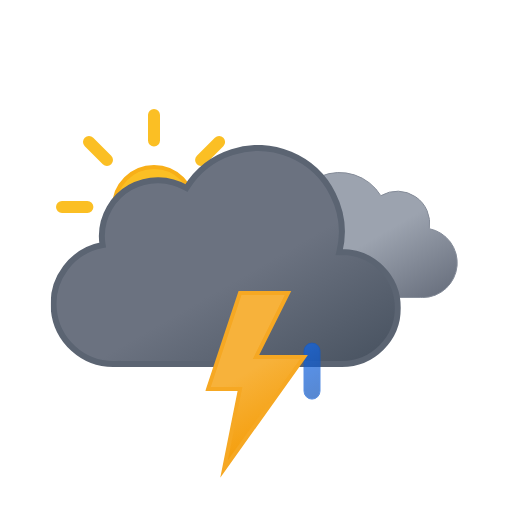
t = 0.00 s
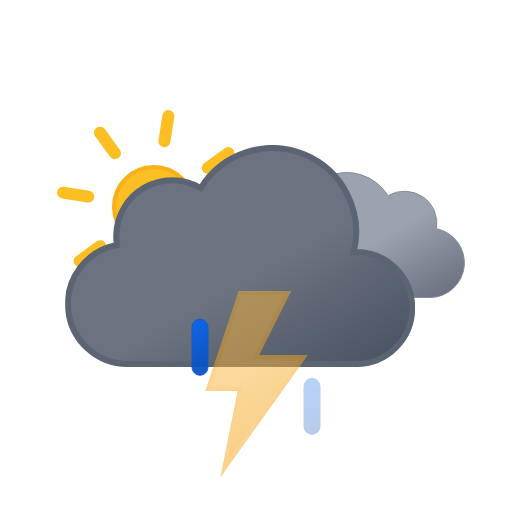
t = 1.20 s
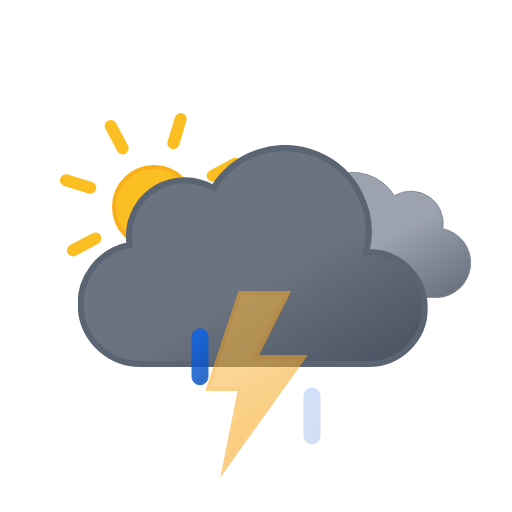
t = 2.25 s
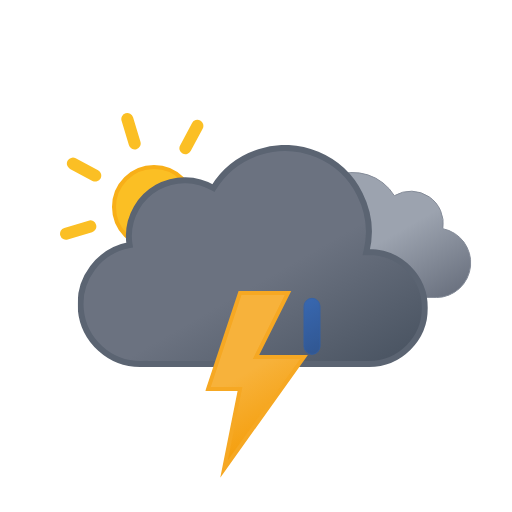
t = 3.75 s
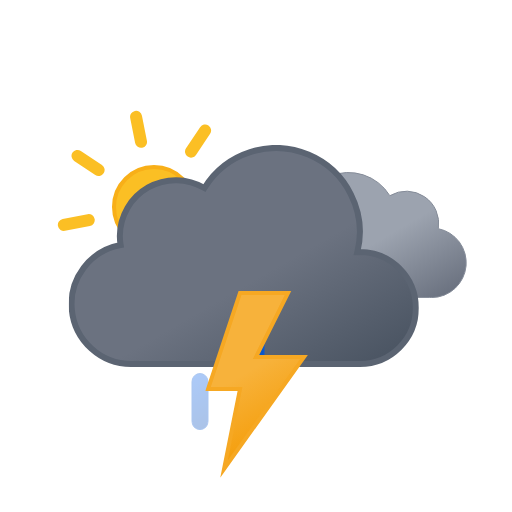
t = 4.50 s
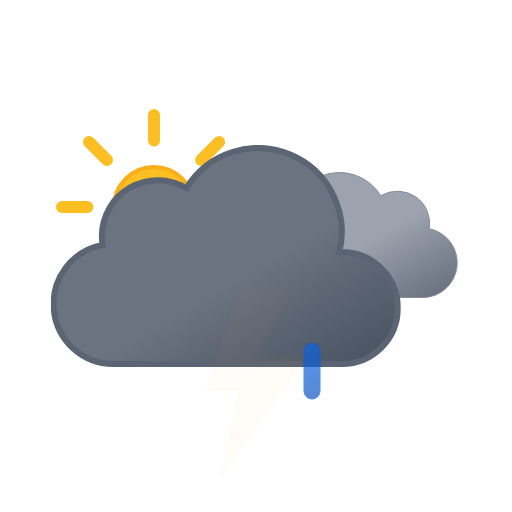
t = 6.00 s

The animated SVG that drew these frames (rendered in a browser with its animation timeline set to each time). Animation: 10 SMIL elements (animate=4,animateTransform=6); one cycle of 6.00 s, repeats indefinitely.

<svg xmlns="http://www.w3.org/2000/svg" xmlns:xlink="http://www.w3.org/1999/xlink" viewBox="0 0 512 512"><defs><linearGradient id="a" x1="52.7" x2="133.4" y1="9.6" y2="149.3" gradientUnits="userSpaceOnUse"><stop offset="0" stop-color="#9ca3af"/><stop offset=".5" stop-color="#9ca3af"/><stop offset="1" stop-color="#6b7280"/></linearGradient><linearGradient id="b" x1="99.5" x2="232.6" y1="30.7" y2="261.4" gradientUnits="userSpaceOnUse"><stop offset="0" stop-color="#6b7280"/><stop offset=".5" stop-color="#6b7280"/><stop offset="1" stop-color="#4b5563"/></linearGradient><linearGradient id="c" x1="8.7" x2="80.9" y1="17.1" y2="142.1" gradientUnits="userSpaceOnUse"><stop offset="0" stop-color="#f7b23b"/><stop offset=".5" stop-color="#f7b23b"/><stop offset="1" stop-color="#f59e0b"/></linearGradient><linearGradient id="d" x1="1381.3" x2="1399.5" y1="-1144.7" y2="-1097.4" gradientTransform="rotate(-9 8002.567 8233.063)" gradientUnits="userSpaceOnUse"><stop offset="0" stop-color="#0b65ed"/><stop offset=".5" stop-color="#0a5ad4"/><stop offset="1" stop-color="#0950bc"/></linearGradient><linearGradient xlink:href="#d" id="e" x1="1436.7" x2="1454.9" y1="-1137" y2="-1089.7" gradientTransform="rotate(-9 8009.537 8233.037)"/><linearGradient xlink:href="#d" id="f" x1="1492.1" x2="1510.3" y1="-1129.3" y2="-1082.1" gradientTransform="rotate(-9 8016.566 8233.078)"/><linearGradient id="g" x1="78" x2="118" y1="63.4" y2="132.7" gradientUnits="userSpaceOnUse"><stop offset="0" stop-color="#fbbf24"/><stop offset=".5" stop-color="#fbbf24"/><stop offset="1" stop-color="#f59e0b"/></linearGradient><symbol id="i" viewBox="0 0 196 196"><circle cx="98" cy="98" r="40" fill="url(#g)" stroke="#f8af18" stroke-miterlimit="10" stroke-width="4"/><path fill="none" stroke="#fbbf24" stroke-linecap="round" stroke-miterlimit="10" stroke-width="12" d="M98 31.4V6m0 184v-25.4M145.1 51l18-17.9M33 163l18-17.9M51 51 33 33m130.1 130.1-18-18M6 98h25.4M190 98h-25.4"><animateTransform additive="sum" attributeName="transform" dur="6s" repeatCount="indefinite" type="rotate" values="0 98 98; 45 98 98"/></path></symbol><symbol id="k" viewBox="0 0 200.3 126.1"><path fill="url(#a)" stroke="#848b98" stroke-miterlimit="10" d="M.5 93.2a32.4 32.4 0 0032.4 32.4h129.8v-.1l2.3.1a34.8 34.8 0 006.5-68.9 32.4 32.4 0 00-48.5-33 48.6 48.6 0 00-88.6 37.1h-1.5A32.4 32.4 0 00.5 93.1Z"/></symbol><symbol id="l" viewBox="0 0 350 222"><path fill="url(#b)" stroke="#5b6472" stroke-miterlimit="10" stroke-width="6" d="m291 107-2.5.1A83.9 83.9 0 00135.6 43 56 56 0 0051 91a56.6 56.6 0 00.8 9A60 60 0 0063 219l4-.2v.2h224a56 56 0 000-112Z"/></symbol><symbol id="j" overflow="visible" viewBox="0 0 398 222"><use xlink:href="#k" width="200.3" height="126.1" transform="translate(198 27)"><animateTransform additive="sum" attributeName="transform" dur="6s" repeatCount="indefinite" type="translate" values="-9 0; 9 0; -9 0"/></use><use xlink:href="#l" width="350" height="222"><animateTransform additive="sum" attributeName="transform" dur="6s" repeatCount="indefinite" type="translate" values="-18 0; 18 0; -18 0"/></use></symbol><symbol id="h" overflow="visible" viewBox="0 0 410.8 258"><use xlink:href="#i" width="196" height="196"/><use xlink:href="#j" width="398" height="222" transform="translate(12.84 36)"/></symbol><symbol id="m" overflow="visible" viewBox="0 0 129 57"><path fill="url(#d)" stroke="#0a5ad4" stroke-miterlimit="10" d="M8.5 56.5a8 8 0 01-8-8v-40a8 8 0 0116 0v40a8 8 0 01-8 8Z" opacity="0"><animateTransform id="x1" additive="sum" attributeName="transform" begin="0s; x1.end+.33s" dur=".67s" type="translate" values="0 -60; 0 60"/><animate id="y1" attributeName="opacity" begin="0s; y1.end+.33s" dur=".67s" keyTimes="0; .25; 1" values="0; 1; 0"/></path><path fill="url(#e)" stroke="#0a5ad4" stroke-miterlimit="10" d="M64.5 56.5a8 8 0 01-8-8v-40a8 8 0 0116 0v40a8 8 0 01-8 8Z" opacity="0"><animateTransform id="x2" additive="sum" attributeName="transform" begin=".33s; x2.end+.33s" dur=".67s" type="translate" values="0 -60; 0 60"/><animate id="y2" attributeName="opacity" begin=".33s; y2.end+.33s" dur=".67s" keyTimes="0; .25; 1" values="0; 1; 0"/></path><path fill="url(#f)" stroke="#0a5ad4" stroke-miterlimit="10" d="M120.5 56.5a8 8 0 01-8-8v-40a8 8 0 0116 0v40a8 8 0 01-8 8Z" opacity="0"><animateTransform id="x3" additive="sum" attributeName="transform" begin="-.33s; x3.end+.33s" dur=".67s" type="translate" values="0 -60; 0 60"/><animate id="y3" attributeName="opacity" begin="-.33s; y3.end+.33s" dur=".67s" keyTimes="0; .25; 1" values="0; 1; 0"/></path></symbol><symbol id="n" viewBox="0 0 102.7 186.8"><path fill="url(#c)" stroke="#f6a823" stroke-miterlimit="10" stroke-width="4" d="m34.8 2-32 96h32l-16 80 80-112h-48l32-64h-48z"><animate id="x1" attributeName="opacity" begin="0s; x1.end+.67s" dur="1.33s" keyTimes="0; .38; .5; .63; .75; .86; .94; 1" values="1; 1; 0; 1; 0; 1; 0; 1"/></path></symbol></defs><use xlink:href="#h" width="410.8" height="258" transform="translate(56 109)"/><use xlink:href="#m" width="129" height="57" transform="translate(191.5 343.5)"/><use xlink:href="#n" width="102.7" height="186.7" transform="translate(205.23 291)"/></svg>
